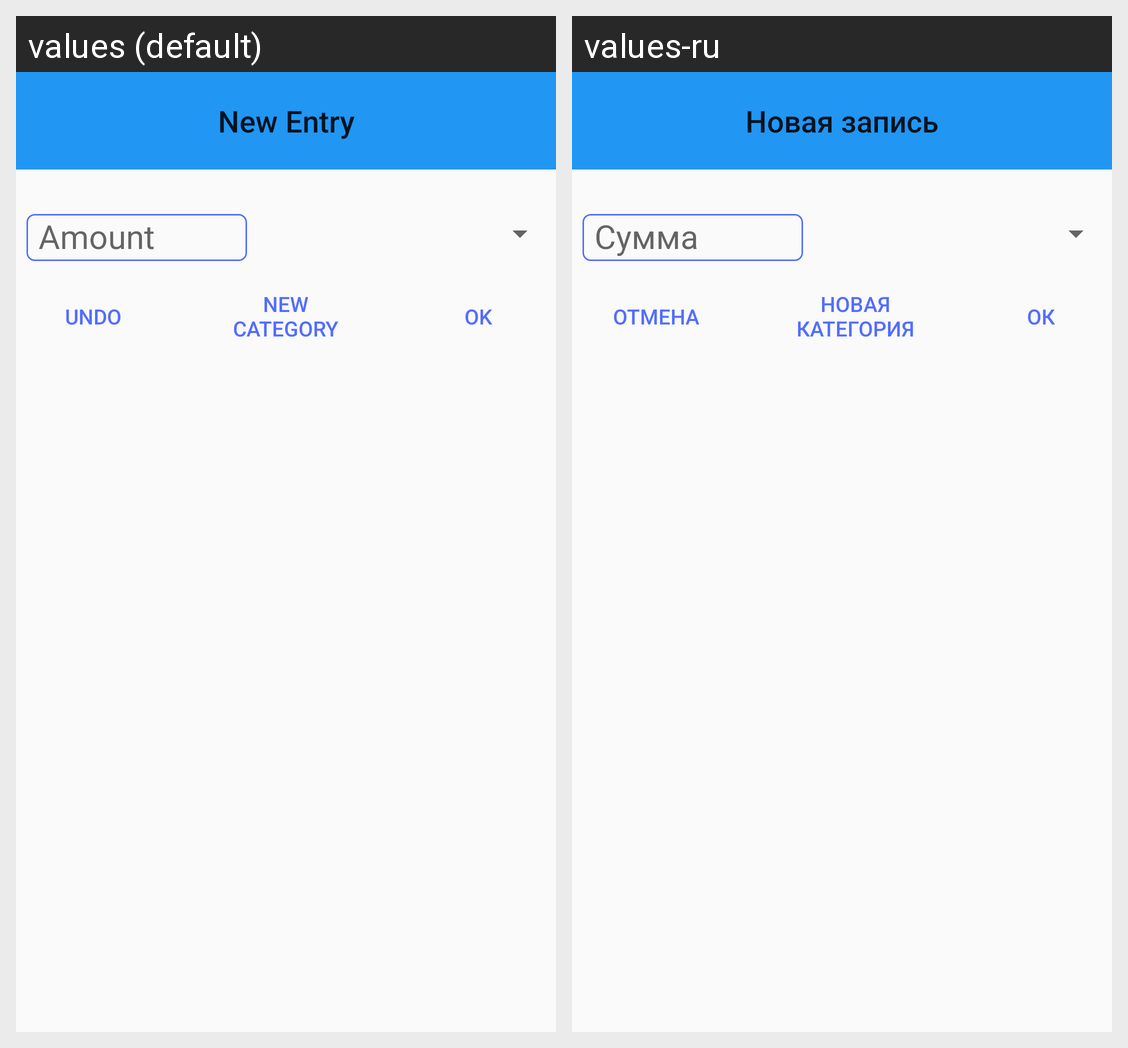

For this localized Android screen grid, give each drawn string resource with its value in every locale shown.
Android screen res/layout/new_entry_dialog.xml rendered under 2 locales, left to right: values (default), values-ru. Device: Nexus 5 (rendered at 1080×1920; each locale shown at half size, 540×960, under a caption strip naming it); theme AppTheme.
Strings drawn on this screen, with the default value and each locale's value (text and hints the layout hard-codes, and strings that could not be matched under every locale, appear in the picture but are not listed):

dialog_negative_btn
  values: Undo
  values-ru: Отмена

newEntry_dialog_neutral_btn
  values: New
      category
  values-ru: Новая
      категория

dialog_positive_btn
  values: OK
  values-ru: ОК

new_dialog_title
  values: New Entry
  values-ru: Новая запись
